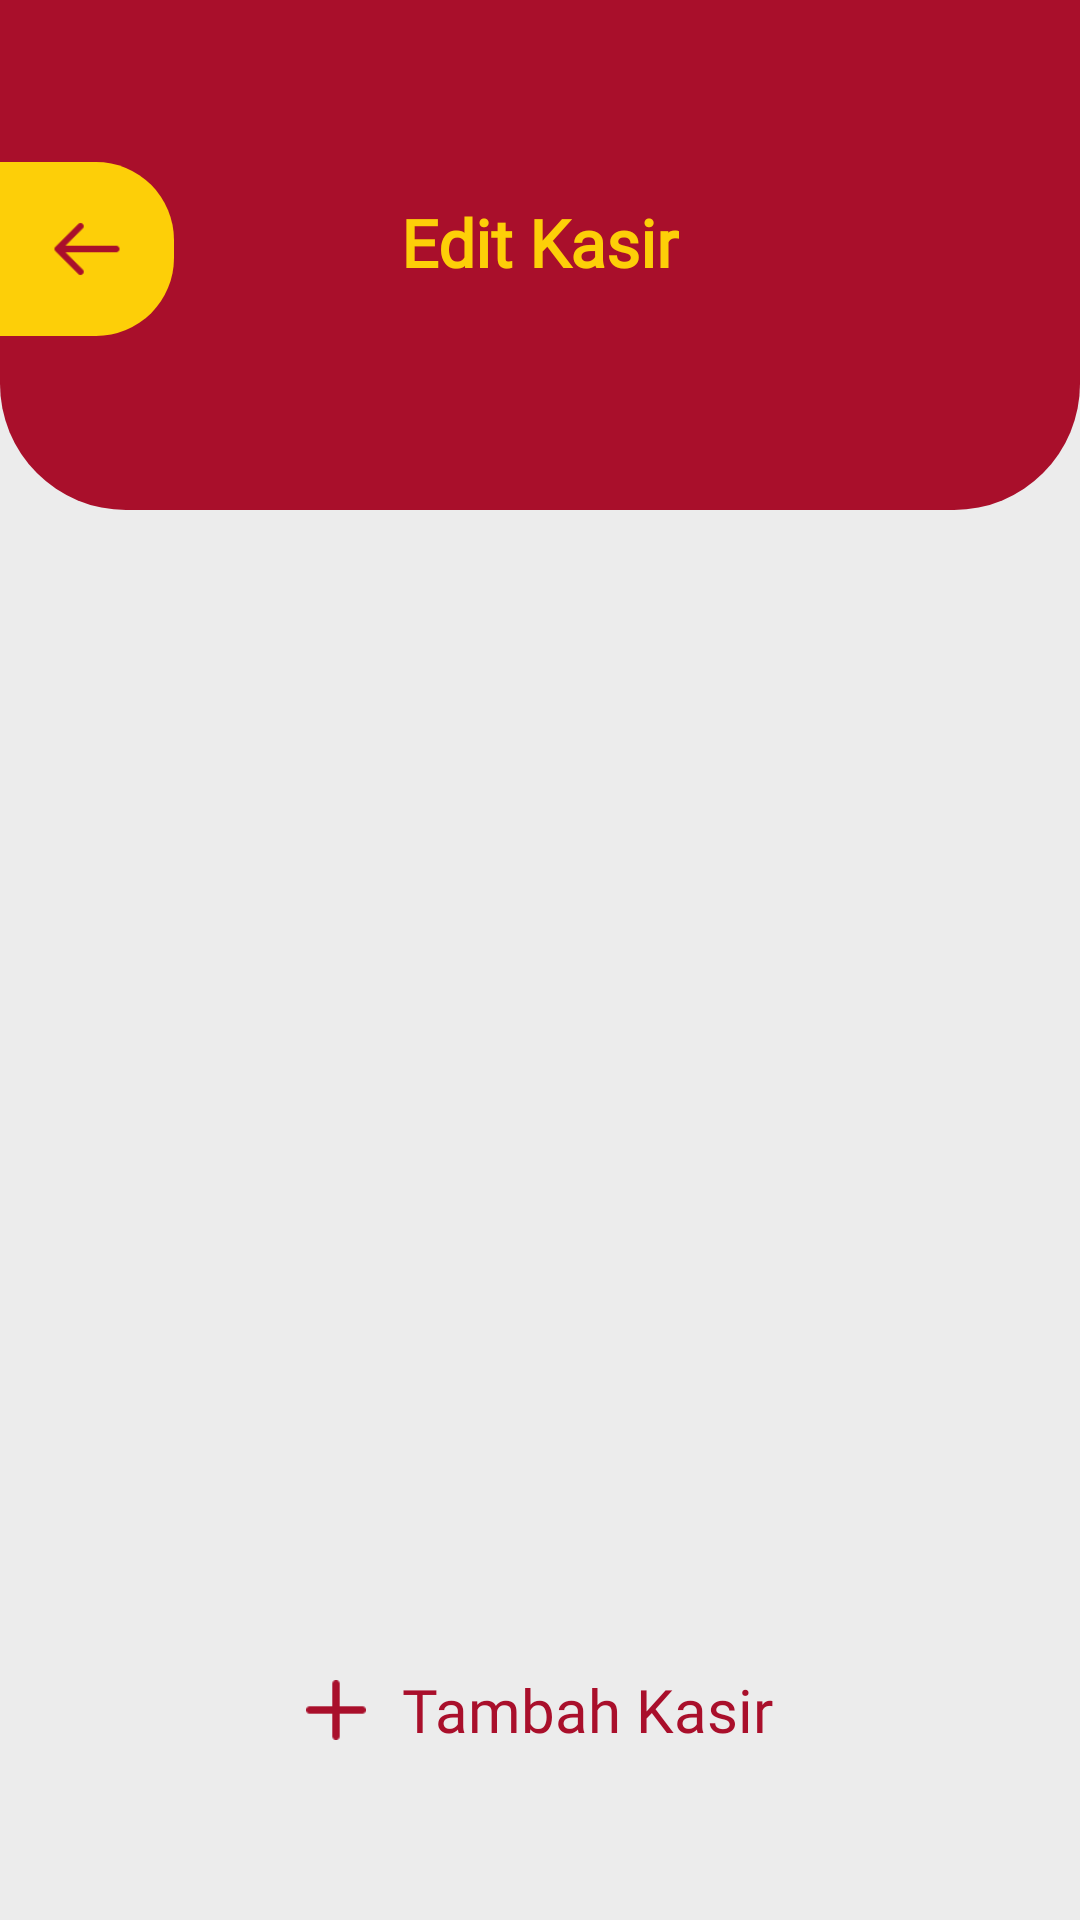

Write the Android layout XML for this screen, with the resource values it uses.
<!-- AndroidManifest.xml: application theme Theme.PosSaaS -->
<!-- res/layout/activity_kasir_edit.xml -->
<?xml version="1.0" encoding="utf-8"?>
<RelativeLayout xmlns:android="http://schemas.android.com/apk/res/android"
    android:layout_width="match_parent"
    android:layout_height="match_parent"
    android:background="#ECECEC">

    <LinearLayout
        android:layout_width="match_parent"
        android:layout_height="match_parent"
        android:orientation="vertical">

        <RelativeLayout
            android:layout_width="match_parent"
            android:layout_height="170dp"
            android:background="@drawable/bg_header_admin"
            android:paddingTop="48dp">

            <LinearLayout
                android:id="@+id/btnBack"
                android:layout_width="58dp"
                android:layout_height="58dp"
                android:layout_alignParentStart="true"
                android:layout_marginTop="6dp"
                android:background="@drawable/bg_back_yellow"
                android:gravity="center">

                <ImageView
                    android:layout_width="26dp"
                    android:layout_height="26dp"
                    android:src="@drawable/ic_back" />

            </LinearLayout>

            <TextView
                android:layout_width="wrap_content"
                android:layout_height="wrap_content"
                android:layout_centerHorizontal="true"
                android:layout_marginTop="18dp"
                android:fontFamily="@font/plus_jakarta"
                android:text="Edit Kasir"
                android:textColor="@color/accent"
                android:textSize="22sp"
                android:textStyle="bold" />

        </RelativeLayout>

        <androidx.recyclerview.widget.RecyclerView
            android:id="@+id/recyclerKasir"
            android:layout_width="match_parent"
            android:layout_height="0dp"
            android:layout_weight="1"
            android:paddingStart="20dp"
            android:paddingEnd="20dp"
            android:paddingTop="24dp"
            android:clipToPadding="false"
            android:scrollbars="none" />

    </LinearLayout>

    <LinearLayout
        android:id="@+id/btnTambahKasir"
        android:layout_width="match_parent"
        android:layout_height="50dp"
        android:layout_alignParentBottom="true"
        android:layout_marginStart="28dp"
        android:layout_marginEnd="28dp"
        android:layout_marginBottom="45dp"
        android:background="@drawable/bg_button_tambah"
        android:gravity="center"
        android:orientation="horizontal"
        android:clickable="true"
        android:focusable="true">

        <ImageView
            android:layout_width="20dp"
            android:layout_height="20dp"
            android:src="@drawable/ic_plus" />

        <TextView
            android:layout_width="wrap_content"
            android:layout_height="wrap_content"
            android:layout_marginStart="12dp"
            android:fontFamily="@font/ibm_plex"
            android:text="Tambah Kasir"
            android:textColor="@color/primary"
            android:textSize="20sp" />

    </LinearLayout>

</RelativeLayout>
<!-- resources referenced by this layout -->
<resources>
  <color name="accent">#FDCF08</color>
  <color name="primary">#A90F2B</color>
  <!-- drawable bg_back_yellow (drawable) -->
  <?xml version="1.0" encoding="utf-8"?>
  <shape xmlns:android="http://schemas.android.com/apk/res/android">
  
      <solid android:color="@color/accent"/>
  
      <corners
          android:topRightRadius="26dp"
          android:bottomRightRadius="26dp"/>
  
  </shape>
  <!-- drawable bg_header_admin (drawable) -->
  <?xml version="1.0" encoding="utf-8"?>
  <shape xmlns:android="http://schemas.android.com/apk/res/android">
      <solid android:color="@color/primary"/>
      <corners
          android:bottomLeftRadius="42dp"
          android:bottomRightRadius="42dp"/>
  </shape>
  <!-- drawable ic_back: png bitmap (drawable, 596 bytes) -->
  <!-- drawable ic_plus: png bitmap (drawable, 422 bytes) -->
  <style name="Theme.PosSaaS" parent="Theme.MaterialComponents.Light.NoActionBar" />
</resources>
